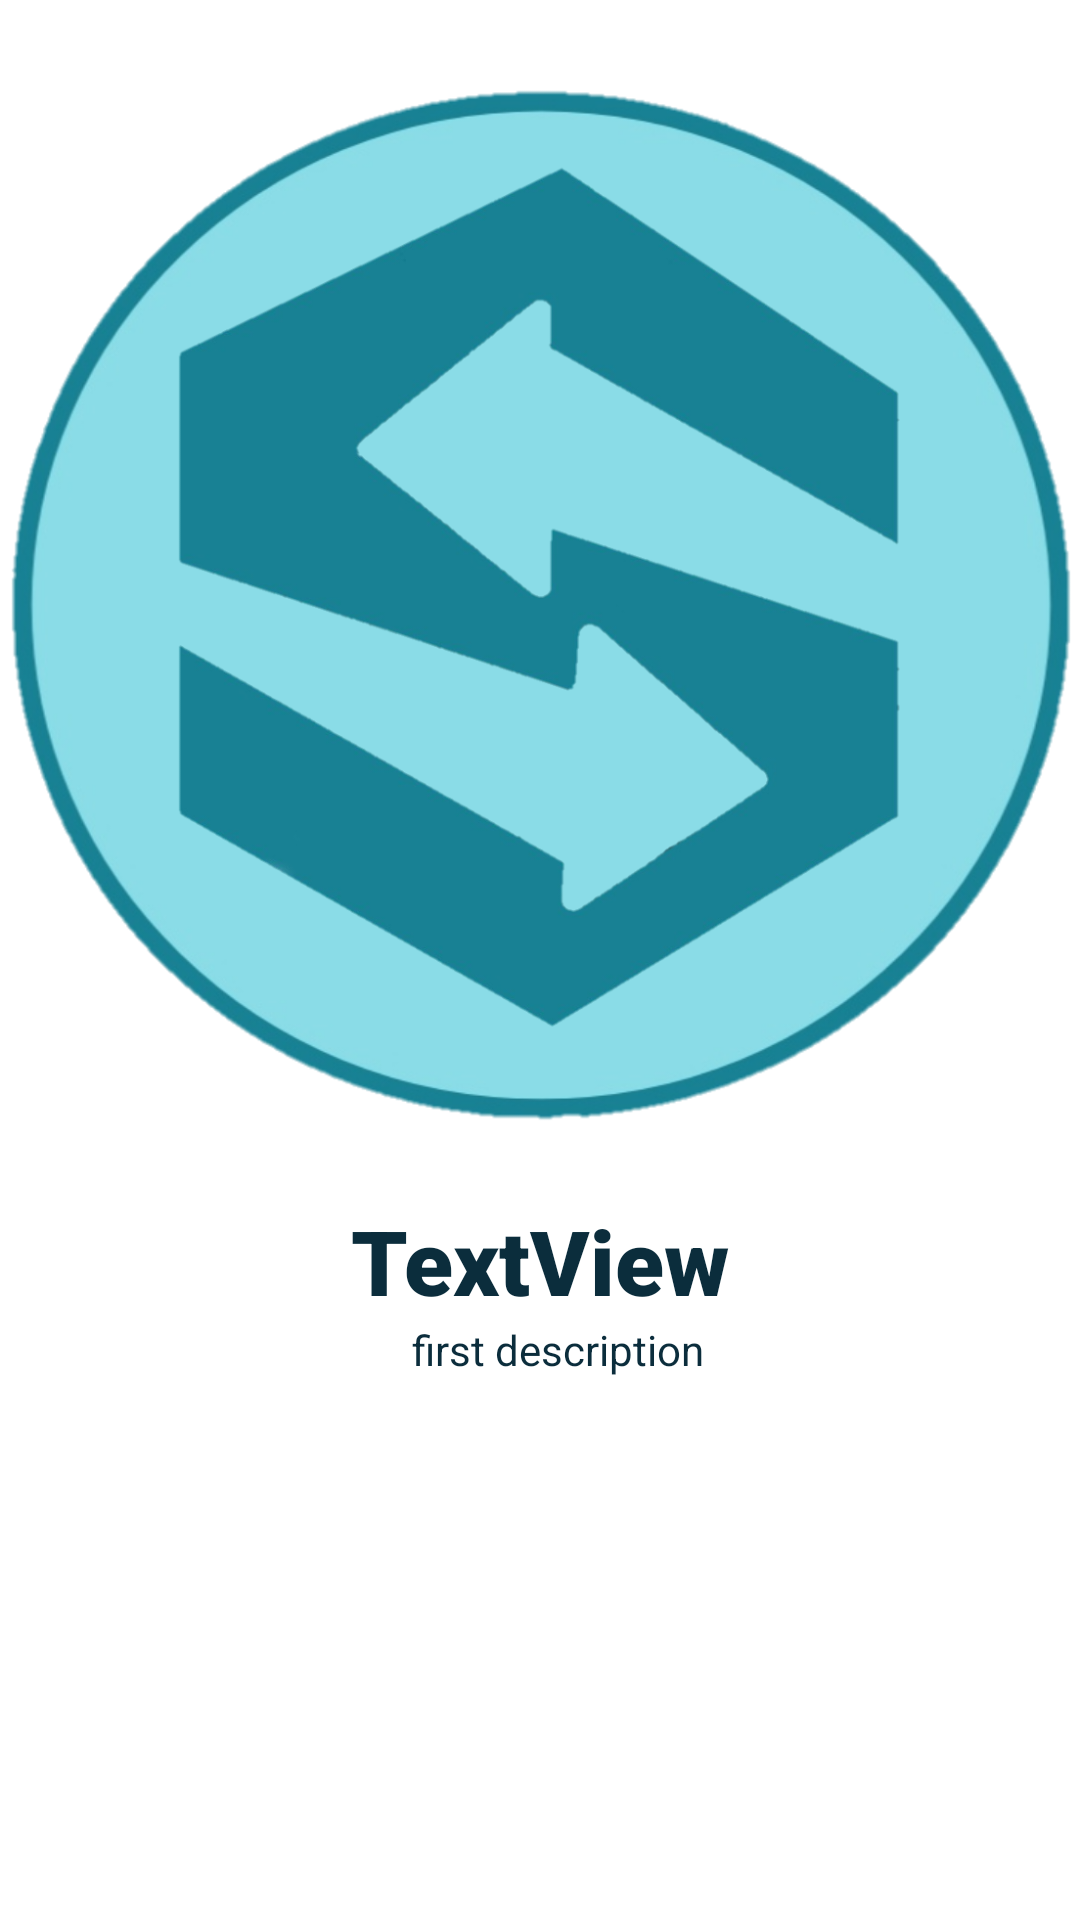

Layout XML and referenced resources for this Android screen:
<!-- AndroidManifest.xml: application theme Theme.SwappIT -->
<!-- res/layout/slides_layout.xml -->
<?xml version="1.0" encoding="utf-8"?>
<androidx.constraintlayout.widget.ConstraintLayout
    xmlns:android="http://schemas.android.com/apk/res/android"
    xmlns:app="http://schemas.android.com/apk/res-auto"
    xmlns:tools="http://schemas.android.com/tools"
    android:layout_width="match_parent"
    android:layout_height="match_parent">

    <ImageView
        android:id="@+id/slider_image"
        android:layout_width="0dp"
        android:layout_height="400dp"
        app:layout_constraintEnd_toEndOf="parent"
        app:layout_constraintStart_toStartOf="parent"
        app:layout_constraintTop_toTopOf="parent"
        app:srcCompat="@drawable/app_logo" />

    <TextView
        android:id="@+id/slider_heading"
        android:layout_width="wrap_content"
        android:layout_height="wrap_content"
        android:fontFamily="sans-serif-black"
        android:gravity="center"
        android:text="TextView"
        android:textColor="@color/dark_blue"
        android:textSize="30sp"
        app:layout_constraintEnd_toEndOf="parent"
        app:layout_constraintStart_toStartOf="parent"
        app:layout_constraintTop_toBottomOf="@+id/slider_image" />

    <TextView
        android:id="@+id/slider_des"
        android:layout_width="wrap_content"
        android:layout_height="wrap_content"
        android:layout_marginStart="183dp"
        android:layout_marginLeft="183dp"
        android:layout_marginEnd="171dp"
        android:layout_marginRight="171dp"
        android:gravity="center"
        android:text="first description"
        android:textColor="@color/dark_blue"
        app:layout_constraintEnd_toEndOf="parent"
        app:layout_constraintStart_toStartOf="parent"
        app:layout_constraintTop_toBottomOf="@+id/slider_heading" />
</androidx.constraintlayout.widget.ConstraintLayout>
<!-- resources referenced by this layout -->
<resources>
  <color name="dark_blue">#0B2D3C</color>
  <!-- drawable app_logo: png bitmap (drawable, 280113 bytes) -->
  <style name="Theme.SwappIT" parent="Theme.MaterialComponents.DayNight.NoActionBar">
          
          <item name="colorPrimary">@color/purple_500</item>
          <item name="colorPrimaryVariant">@color/purple_700</item>
          <item name="colorOnPrimary">@color/white</item>
          
          <item name="colorSecondary">@color/teal_200</item>
          <item name="colorSecondaryVariant">@color/teal_700</item>
          <item name="colorOnSecondary">@color/black</item>
          <item name="android:windowFullscreen">true</item>
  
          
          <item name="android:statusBarColor" tools:targetApi="l">?attr/colorPrimaryVariant</item>
          
      </style>
  <color name="purple_500">#FF6200EE</color>
  <color name="purple_700">#FF3700B3</color>
  <color name="white">#FFFFFFFF</color>
  <color name="teal_200">#FF03DAC5</color>
  <color name="teal_700">#FF018786</color>
  <color name="black">#FF000000</color>
</resources>
